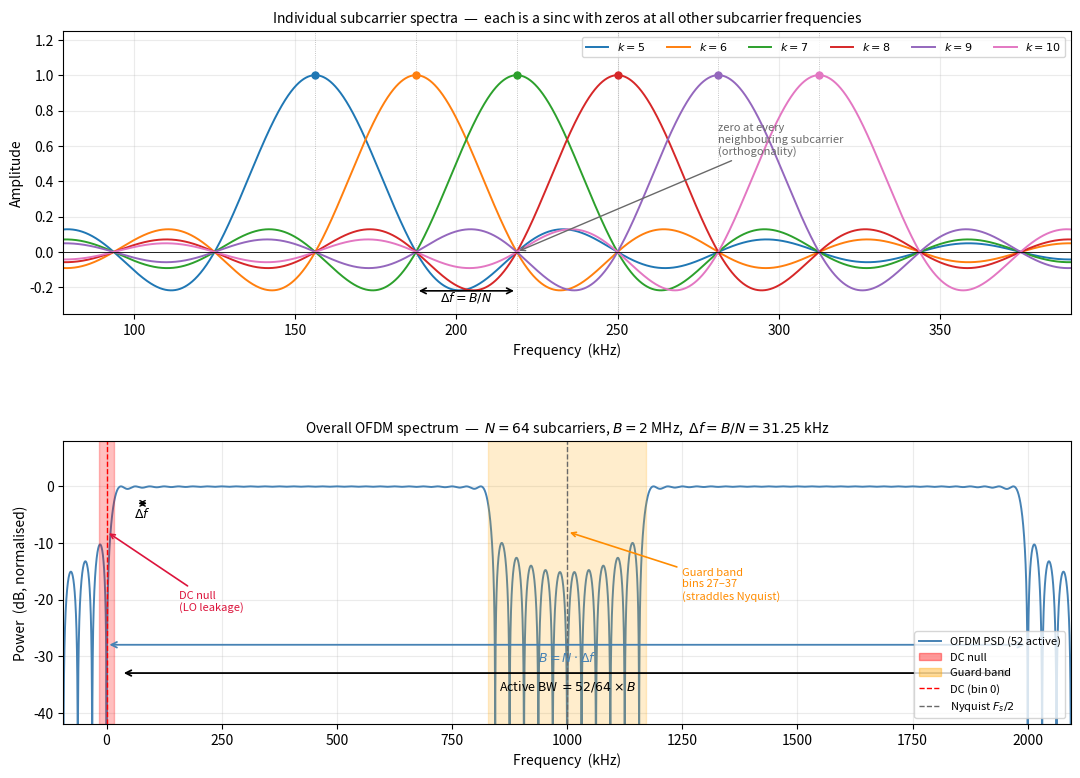

This chart was generated by the following Python code:
#!/usr/bin/env python3
"""
OFDM Spectrum — Educational Plot
=================================
Shows:
  1. Individual subcarrier spectra (sinc functions) and orthogonality
  2. Overall OFDM spectrum with null subcarriers annotated

All axes in normalised frequency (f / delta_f), so the plot is valid
for any bandwidth B.  Set B below to scale the Hz axis.

Usage:
    python plot_ofdm_spectrum.py
"""

import numpy as np
import matplotlib
matplotlib.use('Agg')
import matplotlib.pyplot as plt
import matplotlib.patches as mpatches

# ── Parameters ────────────────────────────────────────────────────────────────
B  = 2e6          # total available bandwidth (Hz) — change freely
N  = 64           # FFT size
N_CP = 16

delta_f = B / N   # subcarrier spacing  (31.25 kHz at B=2 MHz)
T       = 1 / delta_f   # useful symbol duration = N/B  (32 µs at B=2 MHz)

# Subcarrier map (matching ofdm_tx.py)
PILOT_IDX = np.array([7, 21, 43, 57])
NULL_IDX  = np.concatenate([np.arange(27, 38), [0]])
DATA_IDX  = np.array([i for i in range(N)
                       if i not in PILOT_IDX and i not in NULL_IDX])
ACTIVE_IDX = np.sort(np.concatenate([DATA_IDX, PILOT_IDX]))

# ── Frequency axis (dense, in normalised units k = f/delta_f) ─────────────────
k_axis = np.linspace(-3, N + 3, 80000)   # subcarrier-index units

# ── Sinc for subcarrier n: sinc((k - n)) ─────────────────────────────────────
# np.sinc(x) = sin(pi x)/(pi x)  — normalised sinc
def sc_spectrum(k, n):
    return np.sinc(k - n)

# ─────────────────────────────────────────────────────────────────────────────
fig, axes = plt.subplots(2, 1, figsize=(13, 9),
                         gridspec_kw={'hspace': 0.45})

# ══════════════════════════════════════════════════════════════════════════════
# Panel 1 — Individual subcarrier spectra
# ══════════════════════════════════════════════════════════════════════════════
ax = axes[0]
SHOW = [5, 6, 7, 8, 9, 10]
cmap  = plt.cm.tab10(np.linspace(0, 0.6, len(SHOW)))
zoom  = np.linspace(SHOW[0] - 2.5, SHOW[-1] + 2.5, 20000)

for i, n in enumerate(SHOW):
    s = sc_spectrum(zoom, n)
    ax.plot(zoom * delta_f / 1e3, s, color=cmap[i], lw=1.4,
            label=f'$k={n}$')
    # mark peak
    ax.plot(n * delta_f / 1e3, 1.0, 'o', color=cmap[i], ms=5, zorder=6)

# vertical lines at subcarrier positions — show zero crossings
for n in SHOW:
    ax.axvline(n * delta_f / 1e3, color='grey', lw=0.6, ls=':', alpha=0.6)

ax.axhline(0, color='k', lw=0.6)

# Annotate Δf
n0, n1 = SHOW[1], SHOW[2]
y_ann = -0.22
ax.annotate('', xy=(n1 * delta_f / 1e3, y_ann),
            xytext=(n0 * delta_f / 1e3, y_ann),
            arrowprops=dict(arrowstyle='<->', color='black', lw=1.2))
ax.text((n0 + n1) / 2 * delta_f / 1e3, y_ann - 0.06,
        r'$\Delta f = B/N$', ha='center', fontsize=9)

# Annotate orthogonality
ax.annotate('zero at every\nneighbouring subcarrier\n(orthogonality)',
            xy=(SHOW[2] * delta_f / 1e3, 0.0),
            xytext=((SHOW[3] + 1) * delta_f / 1e3, 0.55),
            arrowprops=dict(arrowstyle='->', color='dimgray', lw=1),
            fontsize=8, color='dimgray')

ax.set_xlim([zoom[0] * delta_f / 1e3, zoom[-1] * delta_f / 1e3])
ax.set_ylim([-0.35, 1.25])
ax.set_xlabel('Frequency  (kHz)', fontsize=10)
ax.set_ylabel('Amplitude', fontsize=10)
ax.set_title('Individual subcarrier spectra  —  each is a $\\mathrm{sinc}$ '
             'with zeros at all other subcarrier frequencies',
             fontsize=10)
ax.legend(ncol=len(SHOW), fontsize=8, loc='upper right')
ax.grid(True, alpha=0.25)

# ══════════════════════════════════════════════════════════════════════════════
# Panel 2 — Overall OFDM power spectral density
# ══════════════════════════════════════════════════════════════════════════════
ax = axes[1]

# PSD = sum of sinc^2 over active subcarriers (equal-power, independent phases)
psd = np.zeros(len(k_axis))
for n in ACTIVE_IDX:
    psd += sc_spectrum(k_axis, n) ** 2

psd_db = 10 * np.log10(psd / psd.max() + 1e-9)
freq_khz = k_axis * delta_f / 1e3

ax.plot(freq_khz, psd_db, 'steelblue', lw=1.4, label='OFDM PSD (52 active subcarriers)')

# ── Shade null regions ────────────────────────────────────────────────────────
# DC
ax.axvspan((-0.5) * delta_f / 1e3,
           ( 0.5) * delta_f / 1e3,
           alpha=0.25, color='red', zorder=2)
# Guard band (27–37)
ax.axvspan(26.5 * delta_f / 1e3,
           37.5 * delta_f / 1e3,
           alpha=0.20, color='orange', zorder=2)

# ── Reference lines ───────────────────────────────────────────────────────────
ax.axvline(0,         color='red',    ls='--', lw=1.0, label='DC  (bin 0)')
ax.axvline(32 * delta_f / 1e3,
           color='dimgray', ls='--', lw=1.0, label=r'Nyquist  $F_s/2$')

# ── Annotations ──────────────────────────────────────────────────────────────
# Guard band arrow
ax.annotate('Guard band\nbins 27–37\n(straddles Nyquist)',
            xy   =(32 * delta_f / 1e3, -8),
            xytext=((32 + 8) * delta_f / 1e3, -20),
            arrowprops=dict(arrowstyle='->', color='darkorange', lw=1.2),
            fontsize=8, color='darkorange')

# DC annotation
ax.annotate('DC null\n(LO leakage)',
            xy   =(0, -8),
            xytext=(5 * delta_f / 1e3, -22),
            arrowprops=dict(arrowstyle='->', color='crimson', lw=1.2),
            fontsize=8, color='crimson')

# Active bandwidth arrow
f_lo = ACTIVE_IDX[ 0] * delta_f / 1e3
f_hi = ACTIVE_IDX[-1] * delta_f / 1e3
ax.annotate('', xy=(f_hi, -33), xytext=(f_lo, -33),
            arrowprops=dict(arrowstyle='<->', color='black', lw=1.3))
ax.text((f_lo + f_hi) / 2, -36,
        rf'Active BW $= {len(ACTIVE_IDX)}/{N} \times B$',
        ha='center', fontsize=9)

# Total bandwidth arrow
ax.annotate('', xy=(N * delta_f / 1e3, -28),
            xytext=(0, -28),
            arrowprops=dict(arrowstyle='<->', color='steelblue', lw=1.3))
ax.text(N / 2 * delta_f / 1e3, -31, r'$B = N \cdot \Delta f$',
        ha='center', fontsize=9, color='steelblue')

# Δf label on one subcarrier
ax.annotate('',
            xy   =(( 2)   * delta_f / 1e3, -3),
            xytext=((3)   * delta_f / 1e3, -3),
            arrowprops=dict(arrowstyle='<->', color='k', lw=1))
ax.text(2.5 * delta_f / 1e3, -5.5,
        r'$\Delta f$', ha='center', fontsize=9)

# ── Legend patches ────────────────────────────────────────────────────────────
null_patch  = mpatches.Patch(color='red',    alpha=0.4, label='DC null')
guard_patch = mpatches.Patch(color='orange', alpha=0.4, label='Guard band')
ax.legend(handles=[
    plt.Line2D([0],[0], color='steelblue', lw=1.4, label='OFDM PSD (52 active)'),
    null_patch, guard_patch,
    plt.Line2D([0],[0], color='red',     ls='--', lw=1, label='DC (bin 0)'),
    plt.Line2D([0],[0], color='dimgray', ls='--', lw=1, label=r'Nyquist $F_s/2$'),
], fontsize=8, loc='lower right')

ax.set_xlim([(-3) * delta_f / 1e3, (N + 3) * delta_f / 1e3])
ax.set_ylim([-42, 8])
ax.set_xlabel('Frequency  (kHz)', fontsize=10)
ax.set_ylabel('Power  (dB, normalised)', fontsize=10)
ax.set_title(f'Overall OFDM spectrum  —  $N={N}$ subcarriers, '
             f'$B={B/1e6:.0f}$ MHz,  $\\Delta f = B/N = {delta_f/1e3:.2f}$ kHz',
             fontsize=10)
ax.grid(True, alpha=0.25)

# ── Save ─────────────────────────────────────────────────────────────────────
plt.savefig('ofdm_spectrum.png', dpi=150, bbox_inches='tight')
print(f'Saved: ofdm_spectrum.png')
print(f'B = {B/1e6:.1f} MHz   delta_f = {delta_f/1e3:.3f} kHz   '
      f'T = {T*1e6:.1f} us   Active BW = {len(ACTIVE_IDX)/N*B/1e6:.3f} MHz')
plt.show()
